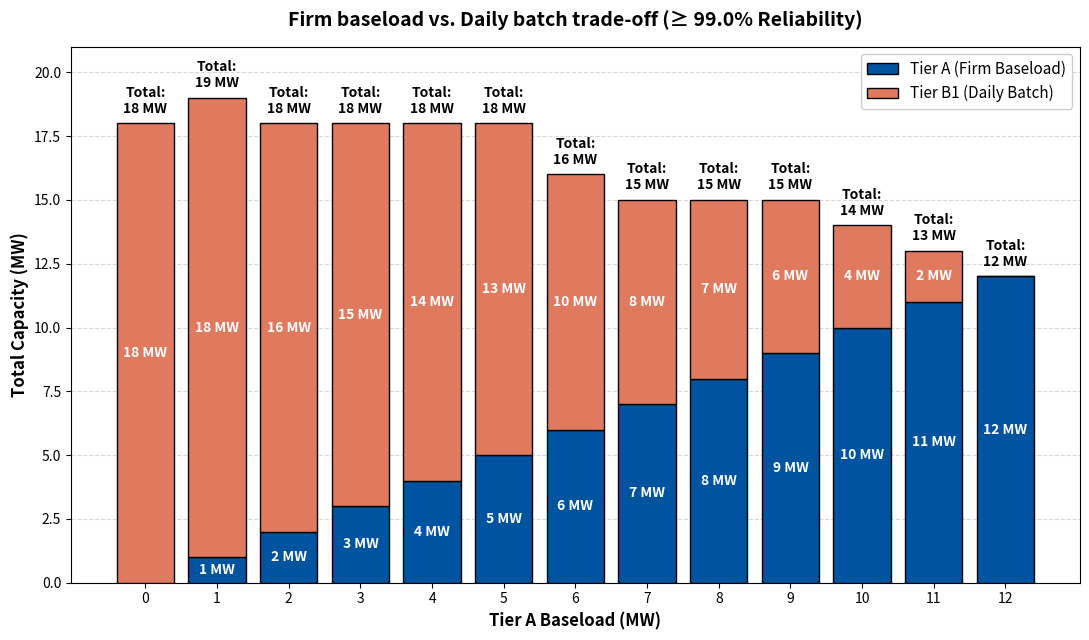

Source code (Python):
# -*- coding: utf-8 -*-
"""
Created on Thu Mar 19 09:50:40 2026

@author: thijs
"""

# -*- coding: utf-8 -*-
"""
Created on Thu Mar 19 09:46:53 2026

@author: thijs
"""

import matplotlib.pyplot as plt
import numpy as np

# Data extracted from the absolute outer edge (Pareto frontier) of your scatter plot
tier_a = np.array([0, 1, 2, 3, 4, 5, 6, 7, 8, 9, 10, 11, 12])
max_tier_b1 = np.array([18,18, 16, 15, 14, 13, 10, 8,7,6,4,2,0])

# Initialize figure
fig, ax = plt.subplots(figsize=(11, 6.5))

# Define clean, professional colors (using TU Delft House Style)
color_a = '#00549F'   # TU Delft dark blue for firm baseload
color_b1 = '#E07A5F'  # Contrasting orange for flexible load

# Create the stacked bars
bars_a = ax.bar(tier_a, tier_a, label='Tier A (Firm Baseload)', color=color_a, edgecolor='black', zorder=3)
bars_b1 = ax.bar(tier_a, max_tier_b1, bottom=tier_a, label='Tier B1 (Daily Batch)', color=color_b1, edgecolor='black', zorder=3)

# Add text annotations inside the bars for absolute clarity
for i in range(len(tier_a)):
    # Annotate Tier A (if > 0 to avoid clutter)
    if tier_a[i] > 0:
        ax.text(tier_a[i], tier_a[i]/2, f'{tier_a[i]} MW', ha='center', va='center', color='white', fontweight='bold', fontsize=10)
    
    # Annotate Tier B1 (if > 0)
    if max_tier_b1[i] > 0:
        ax.text(tier_a[i], tier_a[i] + max_tier_b1[i]/2, f'{max_tier_b1[i]} MW', ha='center', va='center', color='white', fontweight='bold', fontsize=10)
    
    # Annotate Total Capacity on top of the stacked bar
    total = tier_a[i] + max_tier_b1[i]
    ax.text(tier_a[i], total + 0.3, f'Total:\n{total} MW', ha='center', va='bottom', color='black', fontweight='bold', fontsize=10)

# Formatting and aesthetics
ax.set_xlabel('Tier A Baseload (MW)', fontsize=12, fontweight='bold')
ax.set_ylabel('Total Capacity (MW)', fontsize=12, fontweight='bold')
ax.set_title('Firm baseload vs. Daily batch trade-off (≥ 99.0% Reliability)', 
             fontsize=14, fontweight='bold', pad=15)
ax.set_xticks(tier_a)
ax.grid(axis='y', linestyle='--', alpha=0.5, zorder=0)
ax.legend(loc='upper right', fontsize=11, framealpha=1)
ax.set_ylim(0, 21) # Leave breathing room at the top for labels

plt.tight_layout()
plt.savefig('pareto_stacked_bars.png', dpi=300)
